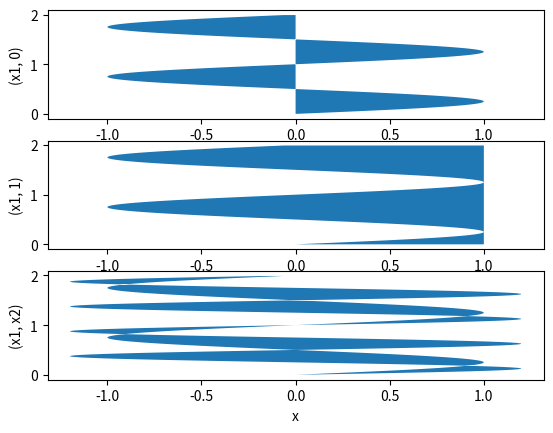
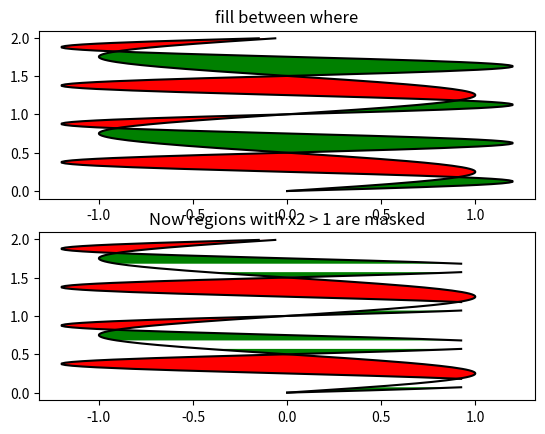

These charts were generated, in order, by the following Python code:
%matplotlib inline

import matplotlib.mlab as mlab
from matplotlib.pyplot import figure, show
import numpy as np


y = np.arange(0.0, 2, 0.01)
x1 = np.sin(2*np.pi*y)
x2 = 1.2*np.sin(4*np.pi*y)

fig = figure()
ax1 = fig.add_subplot(311)
ax2 = fig.add_subplot(312, sharex=ax1)
ax3 = fig.add_subplot(313, sharex=ax1)

ax1.fill_betweenx(y, 0, x1)
ax1.set_ylabel('(x1, 0)')

ax2.fill_betweenx(y, x1, 1)
ax2.set_ylabel('(x1, 1)')

ax3.fill_betweenx(y, x1, x2)
ax3.set_ylabel('(x1, x2)')
ax3.set_xlabel('x')

# now fill between x1 and x2 where a logical condition is met.  Note
# this is different than calling
#   fill_between(y[where], x1[where], x2[where])
# because of edge effects over multiple contiguous regions.

fig = figure()
ax = fig.add_subplot(211)
ax.plot(x1, y, x2, y, color='black')
ax.fill_betweenx(y, x1, x2, where=x2 >= x1, facecolor='green')
ax.fill_betweenx(y, x1, x2, where=x2 <= x1, facecolor='red')
ax.set_title('fill between where')

# Test support for masked arrays.
x2 = np.ma.masked_greater(x2, 1.0)
ax1 = fig.add_subplot(212, sharex=ax)
ax1.plot(x1, y, x2, y, color='black')
ax1.fill_betweenx(y, x1, x2, where=x2 >= x1, facecolor='green')
ax1.fill_betweenx(y, x1, x2, where=x2 <= x1, facecolor='red')
ax1.set_title('Now regions with x2 > 1 are masked')

# This example illustrates a problem; because of the data
# gridding, there are undesired unfilled triangles at the crossover
# points.  A brute-force solution would be to interpolate all
# arrays to a very fine grid before plotting.

show()